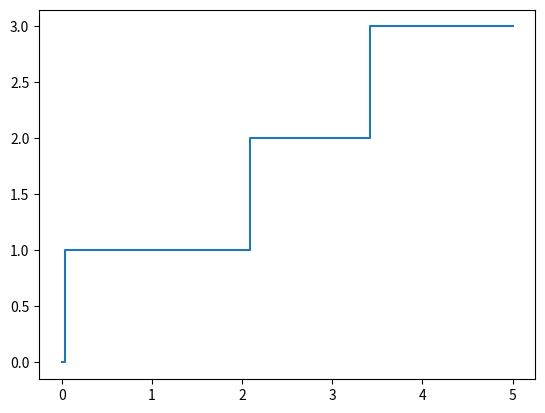

The matplotlib source for this figure:
import numpy
from matplotlib import pyplot


class PoissonProcess:
    def __init__(self, total_time, rate, init_state):
        self.total_time = total_time
        self.rate = rate
        self.count = [init_state]
        self.trans_time = [0.]
        self.step = 0

    def run(self):
        interval = numpy.random.exponential(scale=1./self.rate)
        while self.trans_time[self.step] + interval < self.total_time:
            self.trans_time.append(self.trans_time[self.step] + interval)
            self.count.append(self.count[self.step] + 1)
            self.step = self.step + 1
            interval = numpy.random.exponential(scale=1. / self.rate)
        self.trans_time.append(5.)
        self.count.append(self.count[self.step])

    def retrieve_data(self):
        return self.count, self.trans_time

    def reset(self, init_state):
        self.step = 0
        self.count, self.trans_time = [init_state], [0.]

    def integral(self):
        i = 0
        for j, time in enumerate(self.trans_time):
            if j != 0:
                i = i + (self.trans_time[j] - self.trans_time[j-1]) * self.count[j-1]
        return i


if __name__ == '__main__':
    J = 1

    poisson = PoissonProcess(total_time=5., rate=1., init_state=0)
    sigma = 0.

    for _ in range(J):
        poisson.run()
        n, t = poisson.retrieve_data()
        sigma = sigma + poisson.integral()
        pyplot.step(t, n, where='post')
        poisson.reset(init_state=0)

    pyplot.show()
